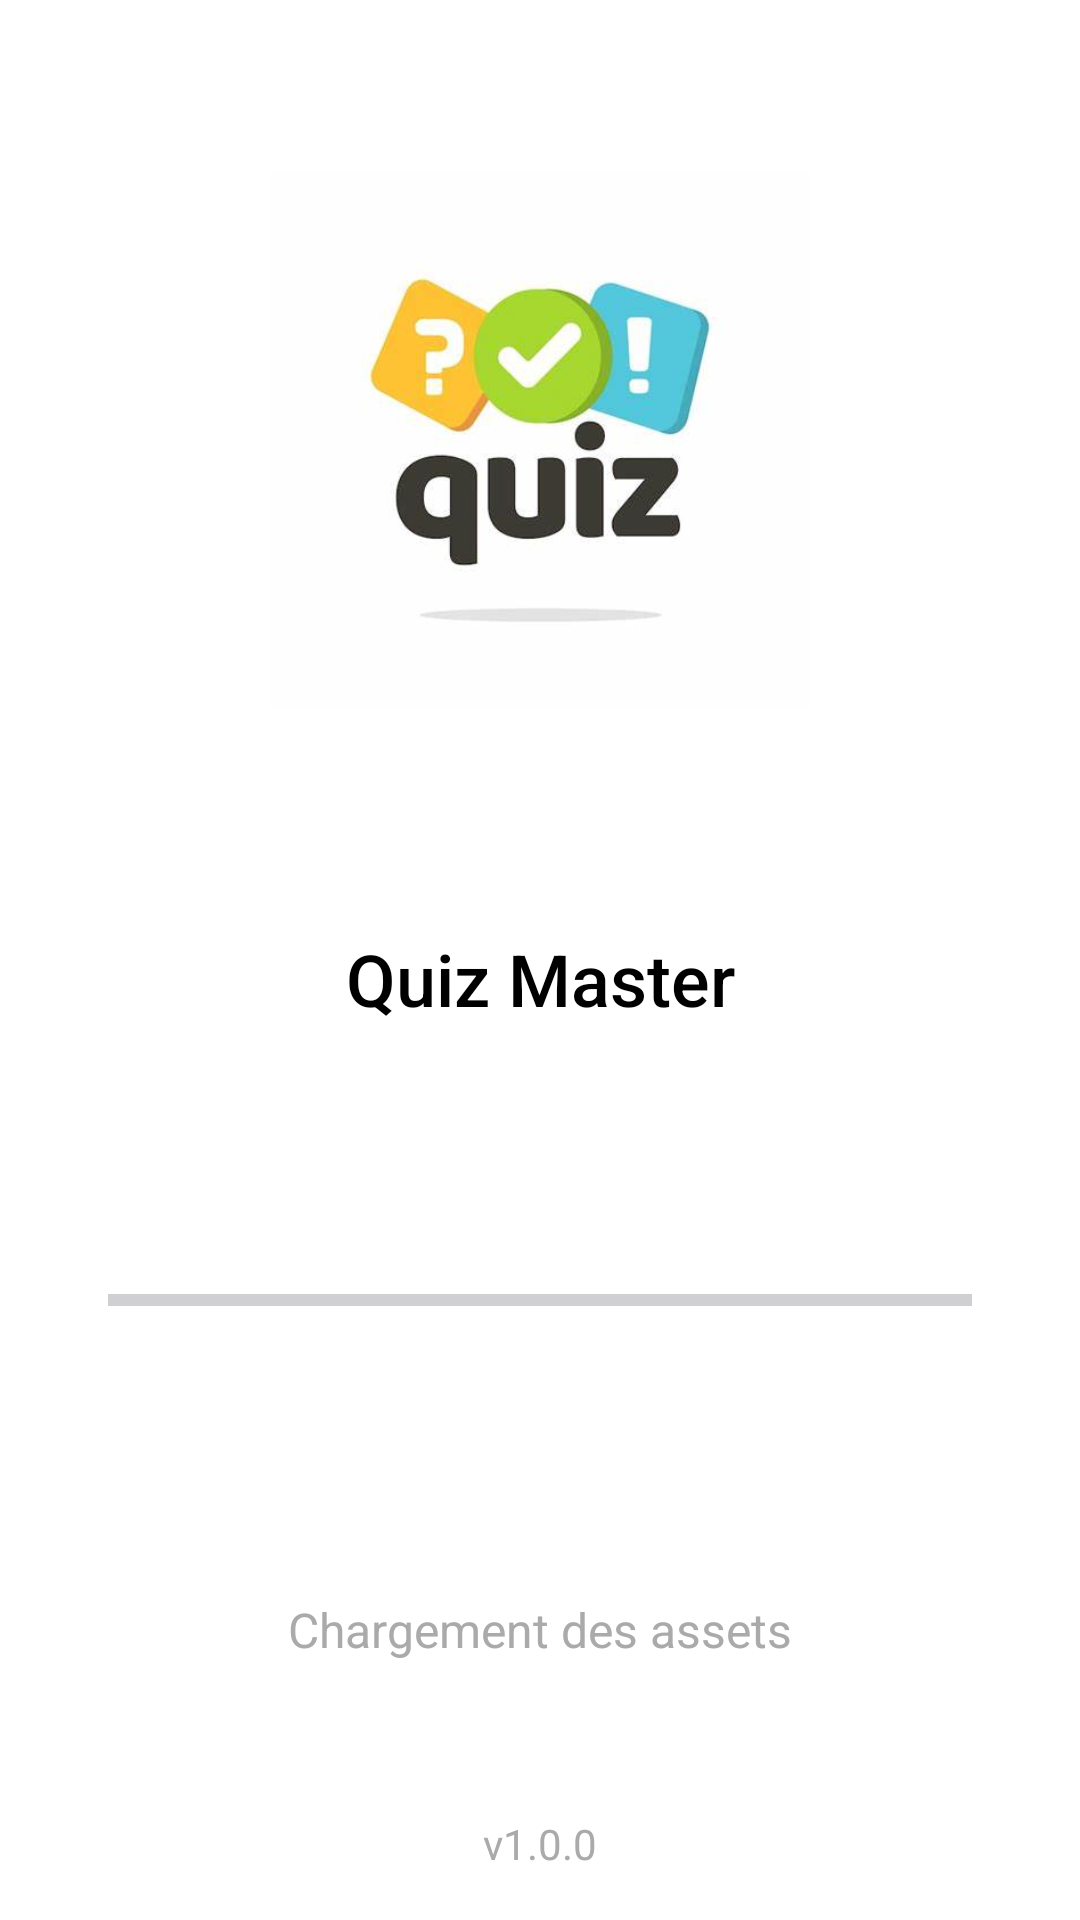

Produce the Android XML layout that renders to this screen, including the resource entries it uses.
<!-- AndroidManifest.xml: application theme Theme.Quiz -->
<!-- res/layout/chargement.xml -->
<?xml version="1.0" encoding="utf-8"?>
<androidx.constraintlayout.widget.ConstraintLayout
        xmlns:android="http://schemas.android.com/apk/res/android"
        xmlns:tools="http://schemas.android.com/tools"
        xmlns:app="http://schemas.android.com/apk/res-auto"
        android:id="@+id/main"
        android:layout_width="match_parent"
        android:layout_height="match_parent"
        android:background="@android:color/white"
        tools:context=".MainActivity">

    <ImageView
            android:id="@+id/logo_LChargement"
            android:layout_width="0dp"
            android:layout_height="0dp"
            app:srcCompat="@drawable/logo"
            app:layout_constraintWidth_percent="0.5"
            app:layout_constraintHeight_percent="0.3"
            app:layout_constraintTop_toTopOf="parent"
            app:layout_constraintBottom_toTopOf="@id/barre_LChargement"
            app:layout_constraintStart_toStartOf="parent"
            app:layout_constraintEnd_toEndOf="parent"
            android:contentDescription="@string/app_logo" />

    <TextView
            android:id="@+id/barre_LChargement"
            android:layout_width="wrap_content"
            android:layout_height="wrap_content"
            android:text="@string/app_name"
            android:textSize="24sp"
            android:textColor="@android:color/black"
            android:fontFamily="sans-serif-medium"
            app:layout_constraintTop_toBottomOf="@id/logo_LChargement"
            app:layout_constraintBottom_toTopOf="@id/title_LChargement"
            app:layout_constraintStart_toStartOf="parent"
            app:layout_constraintEnd_toEndOf="parent"
            android:layout_marginTop="16dp" />

    <ProgressBar
            android:id="@+id/title_LChargement"
            style="?android:attr/progressBarStyleHorizontal"
            android:layout_width="0dp"
            android:layout_height="32dp"
            android:progressTint="@android:color/holo_blue_light"
            app:layout_constraintWidth_percent="0.8"
            app:layout_constraintTop_toBottomOf="@id/barre_LChargement"
            app:layout_constraintBottom_toTopOf="@id/text_LChargement"
            app:layout_constraintStart_toStartOf="parent"
            app:layout_constraintEnd_toEndOf="parent"
            android:layout_marginTop="24dp"
            android:layout_marginBottom="16dp" />

    <TextView
            android:id="@+id/text_LChargement"
            android:layout_width="wrap_content"
            android:layout_height="wrap_content"
            android:text="Chargement des assets"
            android:textSize="16sp"
            android:textColor="@android:color/darker_gray"
            app:layout_constraintTop_toBottomOf="@id/title_LChargement"
            app:layout_constraintBottom_toTopOf="@id/version_LChargement"
            app:layout_constraintStart_toStartOf="parent"
            app:layout_constraintEnd_toEndOf="parent"
            android:layout_marginTop="16dp" />

    <TextView
            android:id="@+id/version_LChargement"
            android:layout_width="wrap_content"
            android:layout_height="wrap_content"
            android:textSize="14sp"
            android:textColor="@android:color/darker_gray"
            app:layout_constraintBottom_toBottomOf="parent"
            app:layout_constraintStart_toStartOf="parent"
            app:layout_constraintEnd_toEndOf="parent"
            android:layout_marginBottom="16dp"
            android:text="@string/version_app" />

</androidx.constraintlayout.widget.ConstraintLayout>
<!-- resources referenced by this layout -->
<resources>
  <!-- drawable logo: jpg bitmap (drawable, 12122 bytes) -->
  <string name="app_logo">Logo de l\'application</string>
  <string name="app_name">Quiz Master</string>
  <string name="version_app">v1.0.0</string>
  <style name="Theme.Quiz" parent="Base.Theme.Quiz" />
  <style name="Base.Theme.Quiz" parent="Theme.Material3.DayNight.NoActionBar">
          
          
      </style>
</resources>
